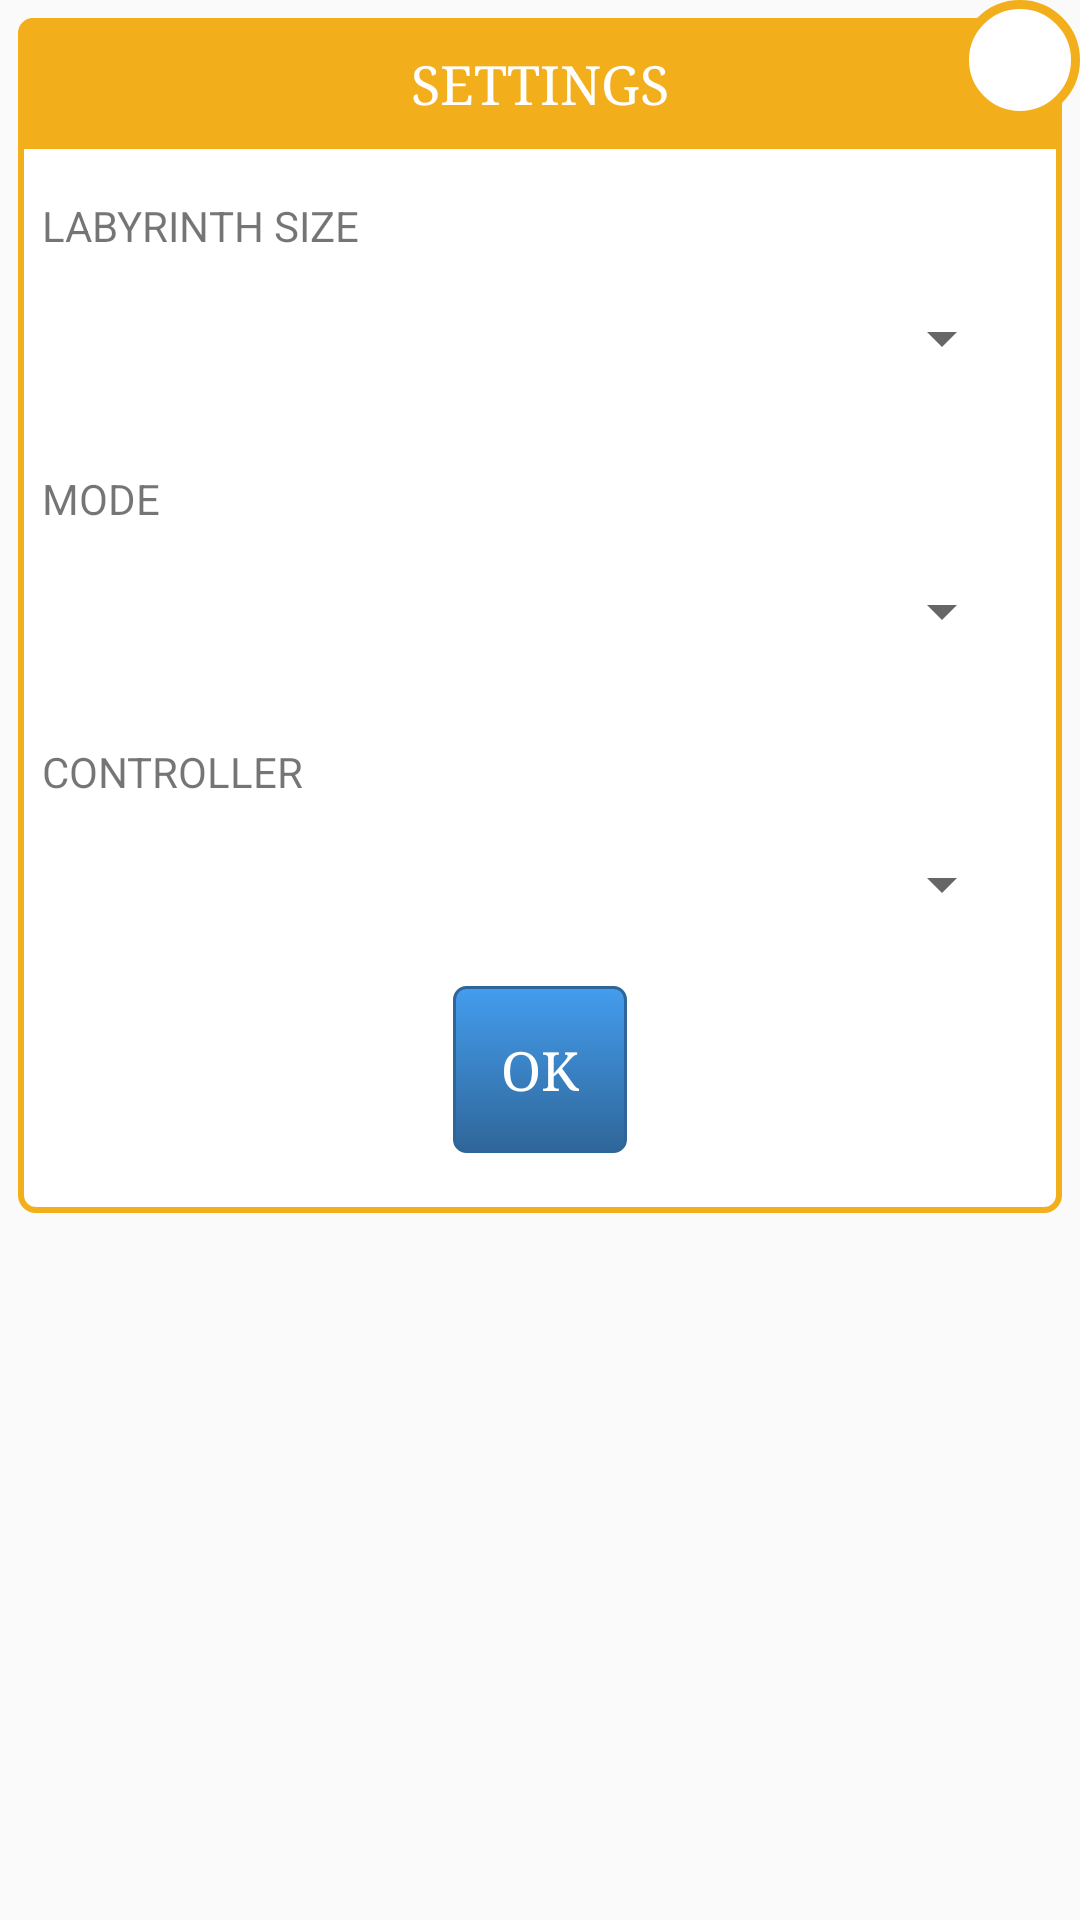

Android layout source for this screen:
<!-- AndroidManifest.xml: application theme AppTheme.NoActionBar -->
<!-- res/layout/fragment_settings.xml -->
<?xml version="1.0" encoding="utf-8"?>
<RelativeLayout xmlns:android="http://schemas.android.com/apk/res/android"
    android:layout_width="match_parent"
    android:layout_height="match_parent">


    <LinearLayout
        android:layout_width="match_parent"
        android:layout_height="wrap_content"
        android:layout_alignParentTop="true"
        android:layout_marginLeft="6dp"
        android:layout_marginRight="6dp"
        android:layout_marginTop="6dp"
        android:background="@drawable/bg_dialog"
        android:gravity="center_horizontal"
        android:orientation="vertical"
        android:paddingBottom="20dp">


        <TextView
            android:id="@+id/title"
            android:layout_width="match_parent"
            android:layout_height="wrap_content"
            android:background="@drawable/bg_title"
            android:gravity="center_vertical|center_horizontal"
            android:padding="10dp"
            android:text="@string/settings"
            android:textColor="@android:color/white"
            android:textSize="18sp"
            android:typeface="serif" />

        <LinearLayout
            android:layout_width="match_parent"
            android:layout_height="match_parent"
            android:orientation="vertical">

            <LinearLayout
                android:id="@+id/labyrinth_size"
                android:layout_width="match_parent"
                android:layout_height="0dp"
                android:layout_weight="1"
                android:orientation="vertical"
                android:paddingTop="@dimen/m_dimen">

                <TextView
                    android:layout_width="match_parent"
                    android:layout_height="wrap_content"
                    android:paddingLeft="@dimen/s_dimen"
                    android:text="@string/labyrinth_size" />

                <android.support.v7.widget.AppCompatSpinner
                    android:id="@+id/spinner_size"
                    android:layout_width="match_parent"
                    android:layout_height="wrap_content"
                    android:layout_centerVertical="true"
                    android:layout_margin="@dimen/m_dimen" />
            </LinearLayout>

            <LinearLayout
                android:id="@+id/labyrinth_mode"
                android:layout_width="match_parent"
                android:layout_height="0dp"
                android:layout_weight="1"
                android:orientation="vertical"
                android:paddingTop="@dimen/m_dimen">

                <TextView
                    android:layout_width="match_parent"
                    android:layout_height="wrap_content"
                    android:paddingLeft="@dimen/s_dimen"
                    android:text="@string/mode" />


                <android.support.v7.widget.AppCompatSpinner
                    android:id="@+id/spinner_mode"
                    android:layout_width="match_parent"
                    android:layout_height="wrap_content"
                    android:layout_centerVertical="true"
                    android:layout_margin="@dimen/m_dimen" />
            </LinearLayout>

            <LinearLayout
                android:id="@+id/labyrinth_controller"
                android:layout_width="match_parent"
                android:layout_height="0dp"
                android:layout_weight="1"
                android:orientation="vertical"
                android:paddingTop="@dimen/m_dimen">

                <TextView
                    android:layout_width="match_parent"
                    android:layout_height="wrap_content"
                    android:paddingLeft="@dimen/s_dimen"
                    android:text="@string/controller" />

                <android.support.v7.widget.AppCompatSpinner
                    android:id="@+id/spinner_controller"
                    android:layout_width="match_parent"
                    android:layout_height="wrap_content"
                    android:layout_centerVertical="true"
                    android:layout_margin="@dimen/m_dimen" />
            </LinearLayout>

        </LinearLayout>

        <Button
            android:id="@+id/positive_button"
            android:layout_width="wrap_content"
            android:layout_height="wrap_content"
            android:layout_marginTop="6dp"
            android:text="@string/ok"
            android:textColor="@android:color/white" />

    </LinearLayout>

    <ImageButton
        android:id="@+id/close_button"
        android:layout_width="40dp"
        android:layout_height="40dp"
        android:layout_alignParentRight="true"
        android:layout_alignParentTop="true"
        android:background="@drawable/bt_dialog_close"
        android:src="@drawable/ic_clear_black_24dp"
        android:textColor="#449dee" />
</RelativeLayout>
<!-- resources referenced by this layout -->
<resources>
  <dimen name="m_dimen">16dp</dimen>
  <dimen name="s_dimen">8dp</dimen>
  <!-- drawable bg_dialog (drawable) -->
  <?xml version="1.0" encoding="utf-8"?>
  <shape xmlns:android="http://schemas.android.com/apk/res/android">
      <corners android:radius="5dp" />
      <stroke
          android:width="2dp"
          android:color="@color/orange_light" />
      <solid android:color="@color/white" />
  
  </shape>
  <!-- drawable bg_title (drawable) -->
  <?xml version="1.0" encoding="utf-8"?>
  <shape xmlns:android="http://schemas.android.com/apk/res/android">
  
      <corners
          android:topLeftRadius="5dp"
          android:topRightRadius="5dp" />
  
      <solid android:color="@color/orange_light" />
  
  </shape>
  <!-- drawable bt_dialog_close (drawable) -->
  <?xml version="1.0" encoding="utf-8"?>
  <shape xmlns:android="http://schemas.android.com/apk/res/android"
      android:shape="oval">
  
      <solid android:color="@android:color/white" />
  
  
      <stroke
          android:width="3dp"
          android:color="@color/orange_light" />
  
  </shape>
  <string name="controller">CONTROLLER</string>
  <string name="labyrinth_size">LABYRINTH SIZE</string>
  <string name="mode">MODE</string>
  <string name="ok">OK</string>
  <string name="settings">SETTINGS</string>
  <style name="AppTheme.NoActionBar">
          <item name="windowActionBar">false</item>
          <item name="windowNoTitle">true</item>
          <item name="android:buttonStyle">@style/MyButton</item>
          <item name="android:imageButtonStyle">@style/MyButton</item>
          <item name="buttonStyle">@style/MyButton</item>
          <item name="imageButtonStyle">@style/MyButton</item>
  
      </style>
  <color name="orange_light">#f3ae1b</color>
  <color name="white">#fff</color>
  <style name="MyButton" parent="android:Widget.Button">
          <item name="android:background">@drawable/blue_button</item>
          <item name="android:textColor">@color/white</item>
          <item name="android:padding">@dimen/m_dimen</item>
          <item name="android:textSize">18sp</item>
          <item name="android:typeface">serif</item>
      </style>
  <!-- drawable blue_button (drawable) -->
  <?xml version="1.0" encoding="utf-8"?>
  <selector xmlns:android="http://schemas.android.com/apk/res/android">
      <item android:state_pressed="true" >
          <shape>
              <solid
                  android:color="@color/blue" />
              <stroke
                  android:width="1dp"
                  android:color="@color/blue_dark" />
              <corners
                  android:radius="3dp" />
              <padding
                  android:left="10dp"
                  android:top="10dp"
                  android:right="10dp"
                  android:bottom="10dp" />
          </shape>
      </item>
      <item>
          <shape>
              <gradient
                  android:startColor="@color/blue"
                  android:endColor="@color/blue_dark"
                  android:angle="270" />
              <stroke
                  android:width="1dp"
                  android:color="@color/blue_dark" />
              <corners
                  android:radius="4dp" />
              <padding
                  android:left="10dp"
                  android:top="10dp"
                  android:right="10dp"
                  android:bottom="10dp" />
          </shape>
      </item>
  </selector>
  <color name="blue">#449dee</color>
  <color name="blue_dark">#2f6699</color>
</resources>
